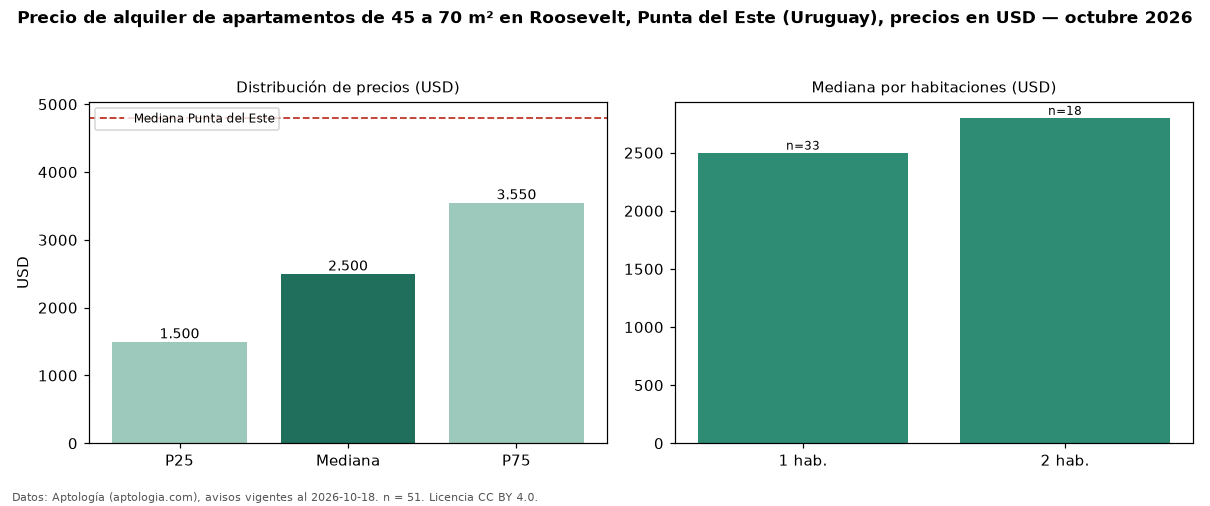

The data file committed next to this chart (first rows):
seccion, metrica, valor, moneda, n
filtro, area2, de 45 a 70 m², , 51
precio, p25, 1500, USD, 51
precio, mediana, 2500, USD, 51
precio, p75, 3550, USD, 51
precio, minimo, 500.0, USD, 51
precio, maximo, 8800, USD, 51
m2, mediana_precio_m2, 43.06, USD, 50
m2, area_mediana_m2, 60.0, m2, 50
banos, mediana_banos, 1.0, , 
parqueadero, pct_con_parqueadero, 100.0, %, 43
habitaciones, 1, 2500, USD, 33
habitaciones, 2, 2800, USD, 18
ciudad, mediana_ciudad_referencia, 4800, USD, 
ciudad, mediana_m2_ciudad, 41.27, USD, 
fuente, fecha_datos, 2026-10-18, , 
fuente, atribucion, https://www.aptologia.com/uy/alquiler/pu…, , 
fuente, licencia, CC BY 4.0, , 
